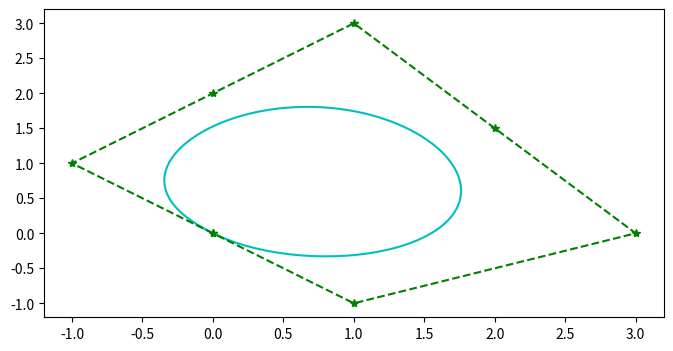
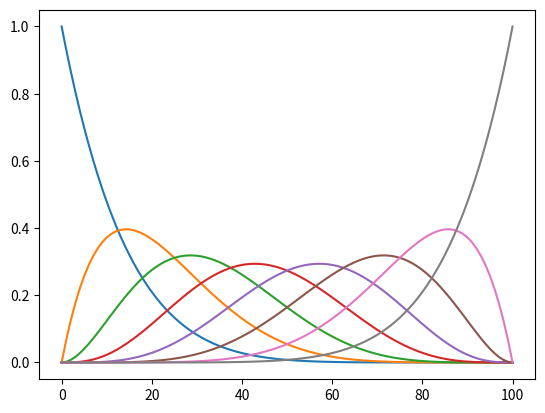

Reproduce these figures in Python, in order.
# -*- coding: utf-8 -*-
"""
Created on Sat Oct 27 20:18 2018

aimed at plotting bezier curve
C(u)=sum(Bi,n(u))Pi

@author: Wangzhen
"""
import matplotlib.pyplot as plt
import numpy as np
import logging
import time
import os
import traceback
import sys
import math

logging.basicConfig(level=logging.DEBUG, filemode='a', format='%(message)s')
logger = logging.getLogger(__name__)
logger.setLevel(level=logging.INFO)

current_dirname = os.getcwd()
if not os.path.isdir(current_dirname + "/logs"):
    os.mkdir(current_dirname + "/logs")

logfile_name = os.getcwd() + '/logs/' + time.strftime("%Y%m%d_%H%M%S", time.localtime()) + ".log"
handler = logging.FileHandler(logfile_name)
# handler.setLevel(logging.DEBUG)
handler.setFormatter(logging.Formatter('%(message)s'))
logger.addHandler(handler)


def main():
    t_start = time.time()
    # -----------------------initialization---------------------------------
    # input points
    # control_points = [[0.0, 0.0], [1.0, 1.0], [2.0, 1.0], [3.0, 0.0]]
    control_points = [[0.0, 0.0], [-1.0, 1.0], [0.0, 2.0], [1.0, 3.0], [2.0, 1.5], [3.0, 0.0], [1.0, -1.0], [0.0, 0.0]]

    num_points = np.shape(control_points)[0]
    order_curve = num_points - 1
    logger.info("The order of bezier curve is:%d" % (order_curve,))
    u_list = np.linspace(0, 1, 101, endpoint=True)


    B = {}
    for i in range(num_points):
        B_=[]
        for u in u_list:
            B_.append((math.factorial(order_curve)*(u ** i)* ((1 - u) ** (order_curve - i))) / math.factorial(i) / math.factorial(order_curve - i))
        B[i]=B_

    x_curve, y_curve = np.zeros(len(u_list)), np.zeros(len(u_list))
    for k, v in B.items():
        x_curve += np.asarray(v) * control_points[k][0]
        y_curve += np.asarray(v) * control_points[k][1]

    x_line,y_line=[],[]
    for v in control_points:
        x_line.append(v[0])
        y_line.append(v[1])

    # --------------------------------plot figure-------------------------------------------------
    plt.figure(figsize=(8, 4), dpi=200)
    plt.plot(x_curve,y_curve,'c-')
    plt.plot(x_line,y_line,'g--*')
    t_end = time.time()
    logger.info("The procedure all is done")
    logger.info("all time is:%8.4f" % (t_end - t_start,))
    plt.show()
    # -------------------------plot B func------------------------
    plt.figure(2)
    for i in range(num_points):
        plt.plot(B[i])
    plt.show()
if __name__ == '__main__':
    try:
        main()
    except Exception as e:
        # exc_type, exc_value, exc_trackback_obj = sys.exc_info()
        # logger.info("exc_type:%s" % (exc_type,))
        # logger.info("exc_value:%s" % (exc_value,))
        logger.info(traceback.format_exc(limit=1))
